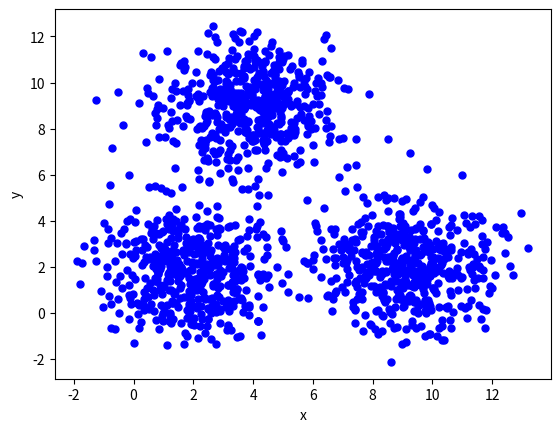

Reproduce this figure in Python.
"""Bài toán: Có 1 tập hợp các điểm trên không gian tọa độ Oxy.
Mỗi điểm sẽ có tọa độ (x, y) xác định.
Bài toán cần giải quyết là chia các điểm này thành K cụm khác nhau phân biệt."""
import numpy as np # thư viện tính toán toán học
import matplotlib.pyplot as plt # visualize data sử dụng đồ thị
from scipy.spatial.distance import cdist # Hỗ trợ tính khoảng cách
#ta sẽ khởi tạo các mẫu dữ liệu này xung quanh 3 tâm cụm (2, 2), (9, 2) và (4,9).
means = [[2, 2], [9, 2], [4, 9]]
cov = [[2, 0], [0, 2]]
n_samples = 500
n_cluster = 3
X0 = np.random.multivariate_normal(means[0], cov, n_samples)
X1 = np.random.multivariate_normal(means[1], cov, n_samples)
X2 = np.random.multivariate_normal(means[2], cov, n_samples)
X = np.concatenate((X0, X1, X2), axis = 0)
#xem phân bố của dữ liệu mà chúng ta vừa tạo ra như sau
plt.xlabel('x')
plt.ylabel('y')
plt.plot(X[:, 0], X[:, 1], 'bo', markersize=5)
plt.plot()
plt.show()
#hàm khởi tạo n_cluster tâm cụm
def kmeans_init_centers(X, n_cluster):
  # random k index beetween 0 and shape(X) without duplicate index.
  # Then return X[index] as cluster
  return X[np.random.choice(X.shape[0], n_cluster, replace=False)]
#Xác định các tâm cụm
def kmeans_predict_labels(X, centers):
  D = cdist(X, centers)
  # return index of the closest center
  return np.argmin(D, axis = 1)
#Cập nhật lại vị trí của các tâm cụm
def kmeans_update_centers(X, labels, n_cluster):
  centers = np.zeros((n_cluster, X.shape[1]))
  for k in range(n_cluster):
    # collect all points assigned to the k-th cluster 
    Xk = X[labels == k, :]
    # take average
    centers[k,:] = np.mean(Xk, axis = 0)
  return centers
#Kiểm tra tính hội tụ
def kmeans_has_converged(centers, new_centers):
  # return True if two sets of centers are the same
  return (set([tuple(a) for a in centers]) == 
      set([tuple(a) for a in new_centers]))
# Hàm này dùng để vẽ dữ liệu lên đồ thị
# Random color chỉ làm việc với k <= 4
# Nếu bạn thay đổi k > 4, hãy sửa lại phần random color nhé
# Chỉ sử dụng trong bài toán này thôi nhé.
def kmeans_visualize(X, centers, labels, n_cluster, title):
  plt.xlabel('x') # label trục x
  plt.ylabel('y') # label trục y
  plt.title(title) # title của đồ thị
  plt_colors = ['b', 'g', 'r', 'c', 'm', 'y', 'k', 'w'] # danh sách các màu hỗ trợ
 
  for i in range(n_cluster):
    data = X[labels == i] # lấy dữ liệu của cụm i
    plt.plot(data[:, 0], data[:, 1], plt_colors[i] + '^', markersize = 4, label = 'cluster_' + str(i)) # Vẽ cụm i lên đồ thị
    plt.plot(centers[i][0], centers[i][1],  plt_colors[i+4] + 'o', markersize = 10, label = 'center_' + str(i)) # Vẽ tâm cụm i lên đồ thị
  plt.legend() # Hiện bảng chú thích
  plt.show()

